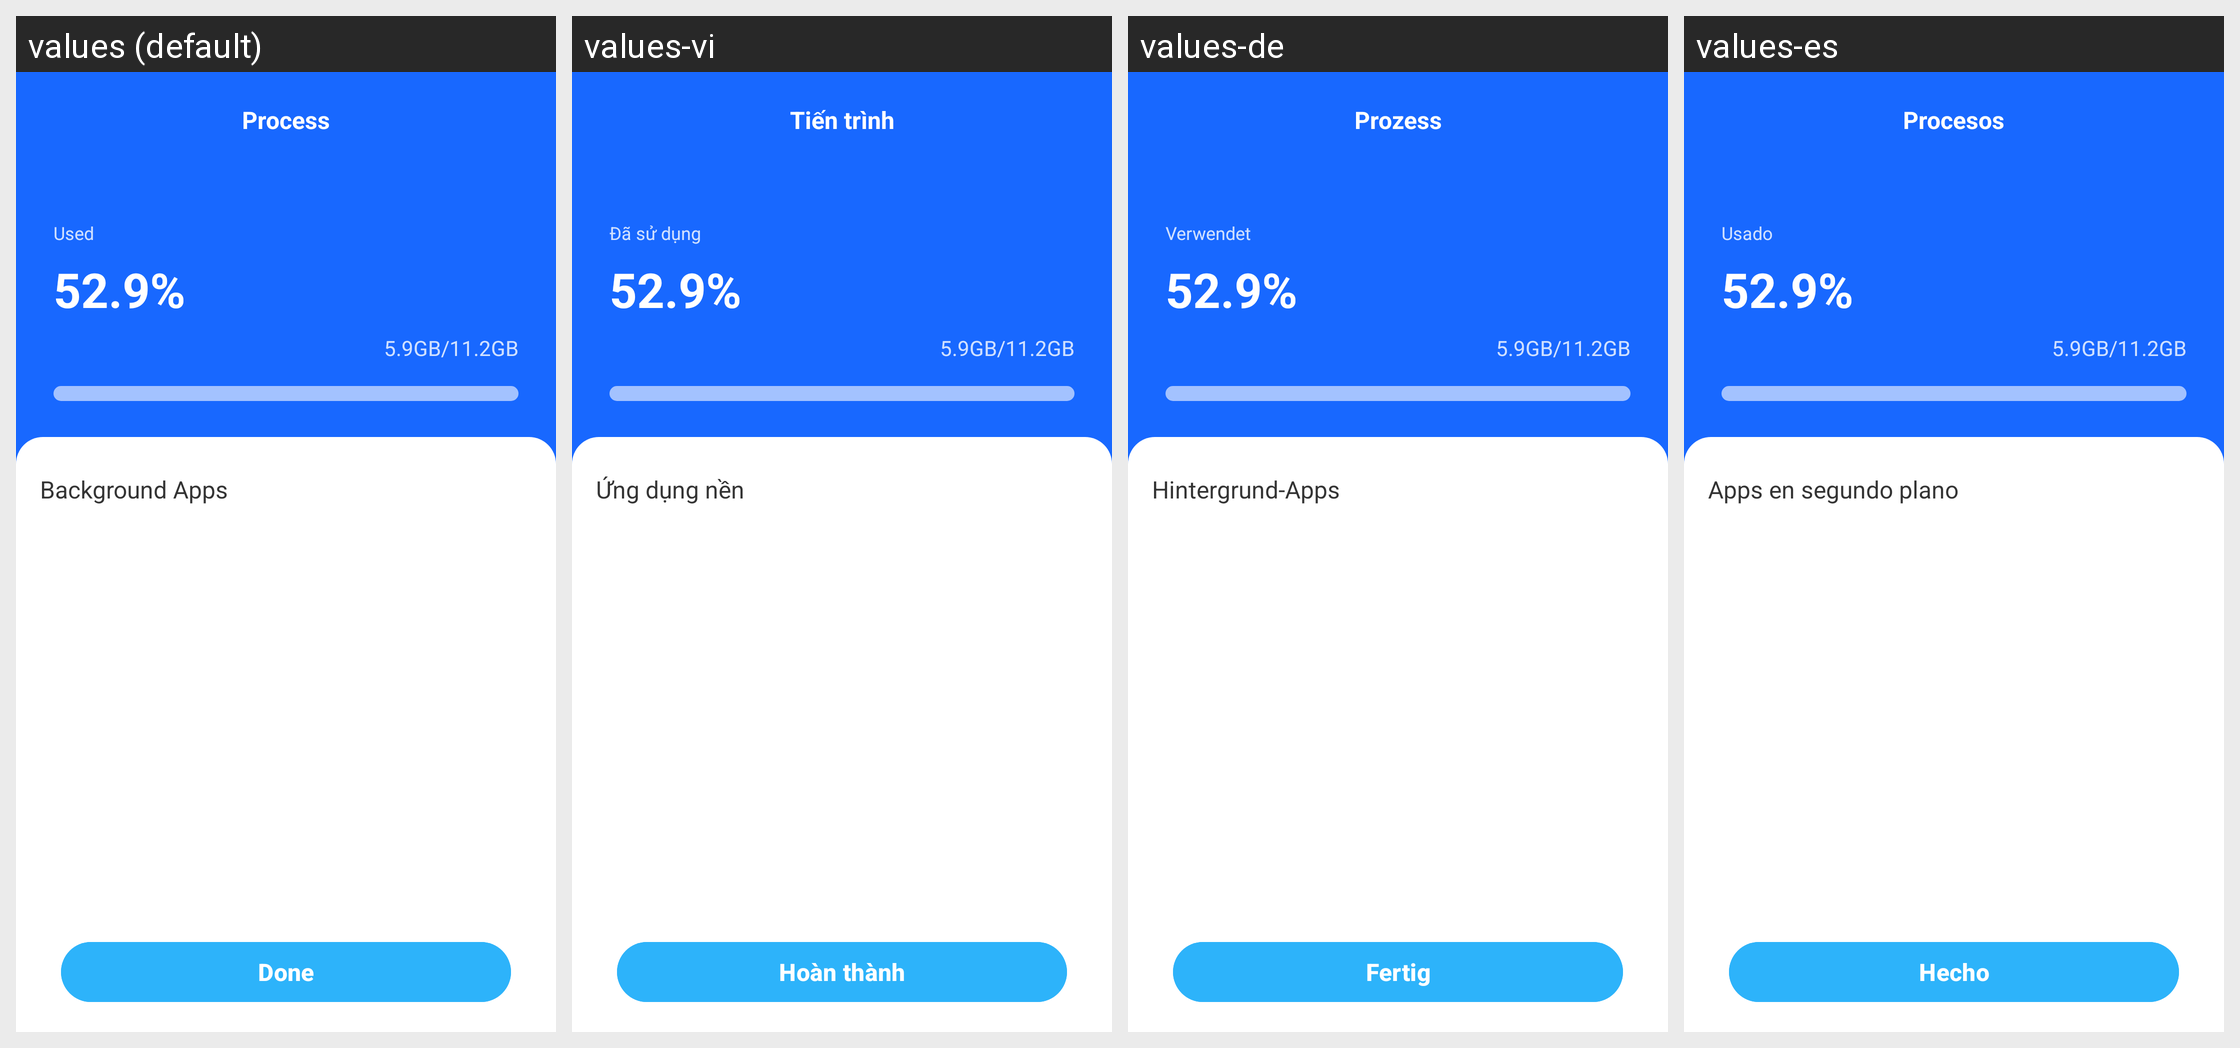

Here is an Android app screen in its default locale and in the app's own translations. Write out the translated-string differences for the strings that appear on this screen.
Android screen res/layout/activity_process_detail.xml rendered under 4 locales, left to right: values (default), values-vi, values-de, values-es. Device: Nexus 5 (rendered at 1080×1920; each locale shown at half size, 540×960, under a caption strip naming it); theme Theme.PDFViewer.
Other locales in the repository, not shown: values-fr, values-hi, values-in, values-ja, values-ko, values-pt-rBR, values-ru, values-th, values-zh-rCN, values-zh-rHK, values-zh-rMO, values-zh-rTW.
Strings drawn on this screen, with the default value and each locale's value (text and hints the layout hard-codes, and strings that could not be matched under every locale, appear in the picture but are not listed):

process_manager_title_short
  values: Process
  values-vi: Tiến trình
  values-de: Prozess
  values-es: Procesos

process_manager_clean_used
  values: Used
  values-vi: Đã sử dụng
  values-de: Verwendet
  values-es: Usado

process_manager_clean_ba
  values: Background Apps
  values-vi: Ứng dụng nền
  values-de: Hintergrund-Apps
  values-es: Apps en segundo plano

process_manager_clean_done
  values: Done
  values-vi: Hoàn thành
  values-de: Fertig
  values-es: Hecho
